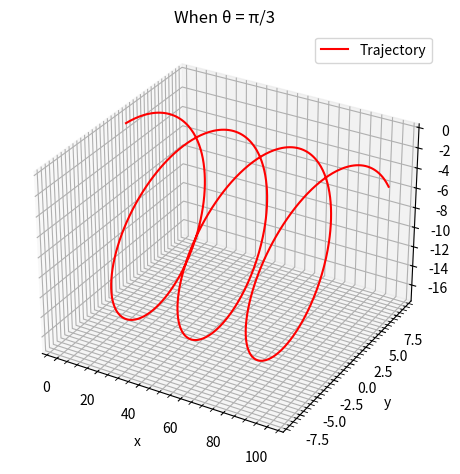

Recreate this plot in Python.
from scipy.integrate import odeint
import matplotlib.pyplot as plt
import numpy as np 

m, q, Bx = 1, 1, 1
v, theta = 10, np.pi/3

def dS_dt(S, t):
    x, y, z, vx, vy, vz = S
    dx_dt = vx
    dy_dt = vy
    dz_dt = vz
    dvx_dt = 0
    dvy_dt = (q*vz*Bx)/m
    dvz_dt = -(q*vy*Bx)/m
    return [dx_dt, dy_dt, dz_dt, dvx_dt, dvy_dt, dvz_dt]

t = np.linspace(0, 20, 1001)
S0 = (0, 0, 0, v*np.cos(theta), v*np.sin(theta), 0)
sol = odeint(dS_dt, S0, t)
x, y, z, vx, vy, vz = sol.T[0], sol.T[1], sol.T[2], sol.T[3], sol.T[4], sol.T[5]

fig = plt.figure()
ax= fig.add_subplot(projection="3d")
ax.plot(x,y,z, color="red",label="Trajectory")
ax.set_xlabel("x")
ax.set_ylabel("y")
ax.set_zlabel("z")
ax.set_title("When θ = π/3")
ax.grid(which="major")
ax.grid(which="minor",linestyle="--")
ax.minorticks_on()
fig.tight_layout()
plt.legend()
plt.show()